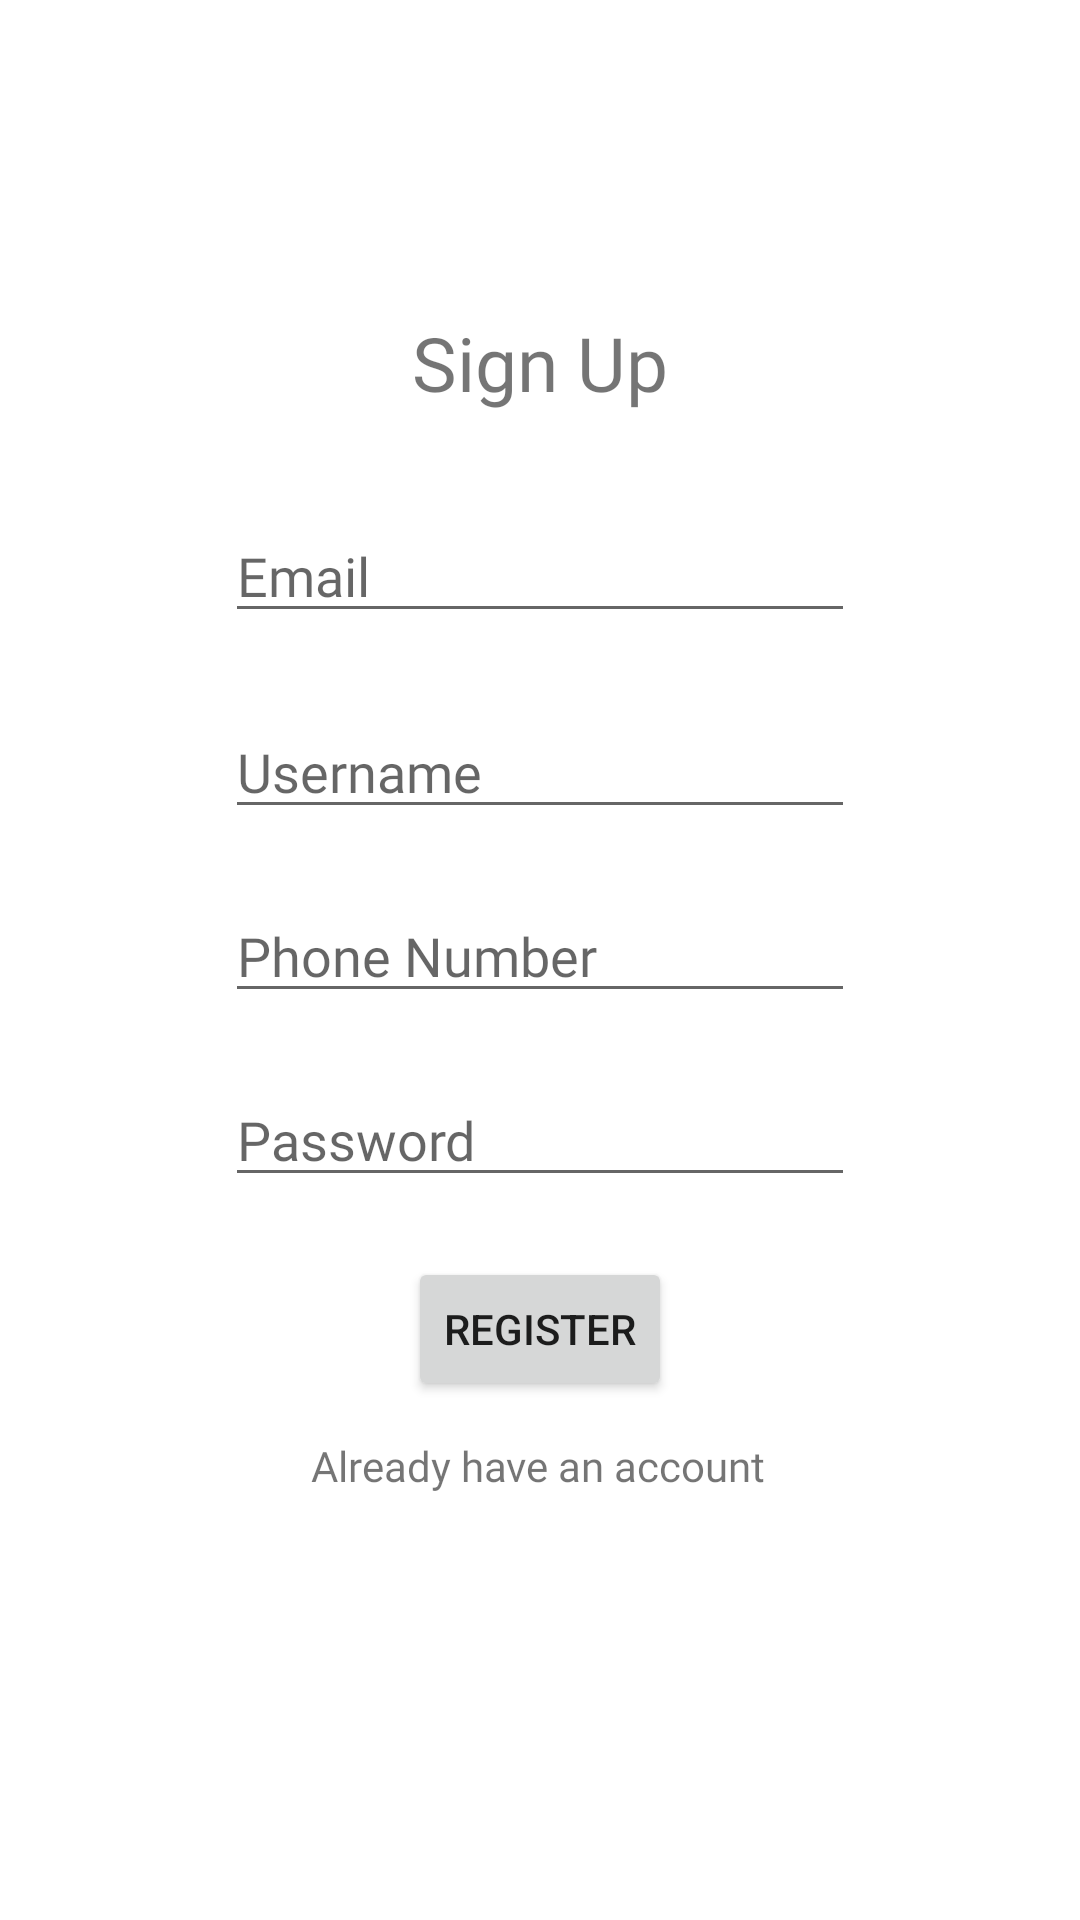

Reconstruct the res/layout file that produces this screen, plus the resources it refers to.
<!-- AndroidManifest.xml: application theme Theme.Assignment1 -->
<!-- res/layout/activity_register.xml -->
<?xml version="1.0" encoding="utf-8"?>
<androidx.constraintlayout.widget.ConstraintLayout xmlns:android="http://schemas.android.com/apk/res/android"
    xmlns:app="http://schemas.android.com/apk/res-auto"
    xmlns:tools="http://schemas.android.com/tools"
    android:layout_width="match_parent"
    android:layout_height="match_parent"
    tools:context=".RegisterActivity">

    <TextView
        android:id="@+id/tvHead"
        android:layout_width="wrap_content"
        android:layout_height="wrap_content"
        android:layout_marginTop="104dp"
        android:text="Sign Up"
        android:textSize="25sp"
        android:fontFamily="@font/poppins_bold"
        app:layout_constraintEnd_toEndOf="parent"
        app:layout_constraintStart_toStartOf="parent"
        app:layout_constraintTop_toTopOf="parent" />

    <EditText
        android:id="@+id/etEmail"
        android:layout_width="wrap_content"
        android:layout_height="wrap_content"
        android:layout_marginTop="32dp"
        android:ems="10"
        android:hint="Email"
        android:inputType="textPersonName"
        android:fontFamily="@font/poppins_medium"
        app:layout_constraintEnd_toEndOf="parent"
        app:layout_constraintStart_toStartOf="parent"
        app:layout_constraintTop_toBottomOf="@+id/tvHead" />

    <EditText
        android:id="@+id/etUsername"
        android:layout_width="wrap_content"
        android:layout_height="wrap_content"
        android:layout_marginTop="24dp"
        android:ems="10"
        android:hint="Username"
        android:inputType="textPersonName"
        android:fontFamily="@font/poppins_medium"
        app:layout_constraintEnd_toEndOf="@+id/etEmail"
        app:layout_constraintStart_toStartOf="@+id/etEmail"
        app:layout_constraintTop_toBottomOf="@+id/etEmail" />

    <EditText
        android:id="@+id/etPhone"
        android:layout_width="wrap_content"
        android:layout_height="wrap_content"
        android:layout_marginTop="20dp"
        android:ems="10"
        android:hint="Phone Number"
        android:inputType="phone"
        android:fontFamily="@font/poppins_medium"
        app:layout_constraintEnd_toEndOf="@+id/etUsername"
        app:layout_constraintHorizontal_bias="0.0"
        app:layout_constraintStart_toStartOf="@+id/etUsername"
        app:layout_constraintTop_toBottomOf="@+id/etUsername" />

    <EditText
        android:id="@+id/etPassword"
        android:layout_width="wrap_content"
        android:layout_height="wrap_content"
        android:layout_marginTop="20dp"
        android:ems="10"
        android:hint="Password"
        android:fontFamily="@font/poppins_medium"
        android:inputType="textPassword"
        app:layout_constraintEnd_toEndOf="@+id/etPhone"
        app:layout_constraintHorizontal_bias="0.0"
        app:layout_constraintStart_toStartOf="@+id/etPhone"
        app:layout_constraintTop_toBottomOf="@+id/etPhone" />

    <Button
        android:id="@+id/btnRegister"
        android:layout_width="wrap_content"
        android:layout_height="wrap_content"
        android:layout_marginTop="20dp"
        android:text="REGISTER"
        app:layout_constraintEnd_toEndOf="parent"
        app:layout_constraintStart_toStartOf="parent"
        app:layout_constraintTop_toBottomOf="@+id/etPassword" />

    <TextView
        android:id="@+id/tvLogin"
        android:layout_width="wrap_content"
        android:layout_height="wrap_content"
        android:layout_marginTop="12dp"
        android:text="Already have an account"
        android:fontFamily="@font/poppins_medium"
        app:layout_constraintEnd_toEndOf="@+id/btnRegister"
        app:layout_constraintHorizontal_bias="0.51"
        app:layout_constraintStart_toStartOf="@+id/btnRegister"
        app:layout_constraintTop_toBottomOf="@+id/btnRegister" />

</androidx.constraintlayout.widget.ConstraintLayout>
<!-- resources referenced by this layout -->
<resources>
  <style name="Theme.Assignment1" parent="Theme.MaterialComponents.DayNight.DarkActionBar">
          
          <item name="colorPrimary">@color/dark_grey</item>
          <item name="colorPrimaryVariant">@color/black</item>
          <item name="colorOnPrimary">@color/white</item>
          
          <item name="colorSecondary">@color/teal_200</item>
          <item name="colorSecondaryVariant">@color/teal_700</item>
          <item name="colorOnSecondary">@color/black</item>
          
          <item name="android:statusBarColor" tools:targetApi="l">?attr/colorPrimaryVariant</item>
          
      </style>
  <color name="dark_grey">#1B1B1A</color>
  <color name="black">#FF000000</color>
  <color name="white">#FFFFFFFF</color>
  <color name="teal_200">#FF03DAC5</color>
  <color name="teal_700">#FF018786</color>
</resources>
